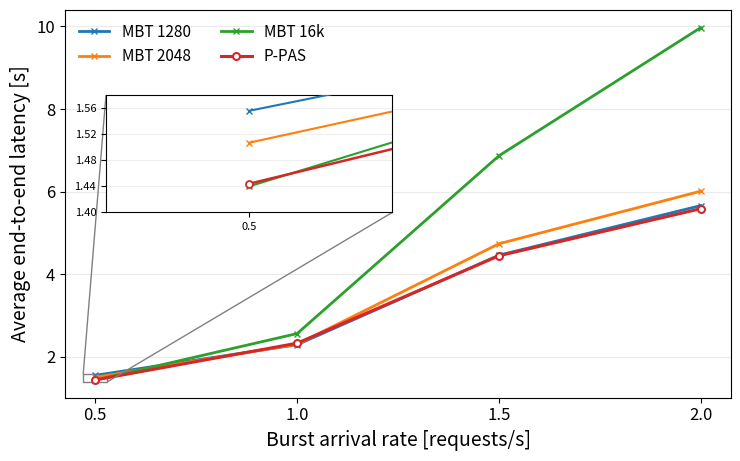

Python code for this plot:
#!/usr/bin/env python3

from pathlib import Path

import matplotlib.pyplot as plt
import numpy as np
from mpl_toolkits.axes_grid1.inset_locator import inset_axes, mark_inset


OUT_DIR = Path("figures")
OUT_DIR.mkdir(exist_ok=True)

BURST = np.array([0.5, 1.0, 1.5, 2.0])

# LATENCY = {
#     "MBT 1280": [1.653, 2.323, 4.562, 5.771],
#     "MBT 2048": [1.546, 2.418, 4.899, 6.155],
#     "MBT 16k":  [1.454, 2.549, 6.637, 8.936],
#     "P-PAS":    [1.441, 2.292, 4.425, 5.578],
# }

LATENCY = {
    "MBT 1280": [1.556, 2.296, 4.462, 5.663],
    "MBT 2048": [1.507, 2.307, 4.740, 6.012],
    "MBT 16k":  [1.440, 2.566, 6.869, 9.971],
    "P-PAS":    [1.444, 2.333, 4.449, 5.588],
}


plt.rcParams.update({
    "font.size": 13,
    "axes.labelsize": 14,
    "legend.fontsize": 11,
    "xtick.labelsize": 12,
    "ytick.labelsize": 12,
})


fig, ax = plt.subplots(figsize=(7.6, 4.8))


# ---------------------------------------------------------------------
# Main curves
# ---------------------------------------------------------------------

for name in ["MBT 1280", "MBT 2048", "MBT 16k"]:
    ax.plot(
        BURST,
        LATENCY[name],
        "-x",
        linewidth=2.0,
        markersize=5,
        label=name,
        zorder=5,
    )

ax.plot(
    BURST,
    LATENCY["P-PAS"],
    "-o",
    linewidth=2.2,
    markersize=5,
    markerfacecolor="white",
    markeredgewidth=1.5,
    label="P-PAS",
    zorder=6,
)


# ---------------------------------------------------------------------
# Axes
# ---------------------------------------------------------------------

ax.set_xlabel("Burst arrival rate [requests/s]")
ax.set_ylabel("Average end-to-end latency [s]")

ax.set_xticks(BURST)

ax.grid(
    True,
    axis="y",
    alpha=0.25,
)

ax.legend(
    ncol=2,
    frameon=False,
    loc="upper left",
)


# ---------------------------------------------------------------------
# Zoom inset: burst rate 0.5
# ---------------------------------------------------------------------

axins = inset_axes(
    ax,
    width="43%",
    height="42%",
    loc="upper left",
    bbox_to_anchor=(0.05, 0.08, 1.0, 0.72),
    bbox_transform=ax.transAxes,
)

for name in ["MBT 1280", "MBT 2048", "MBT 16k"]:
    axins.plot(
        BURST,
        LATENCY[name],
        "-x",
        linewidth=1.5,
        markersize=5,
        zorder=4,
    )

axins.plot(
    BURST,
    LATENCY["P-PAS"],
    "-o",
    linewidth=1.8,
    markersize=5,
    markerfacecolor="white",
    markeredgewidth=1.3,
    zorder=6,
)

# Tight zoom around the 0.5 burst-rate results
axins.set_xlim(0.47, 0.53)
axins.set_ylim(1.40, 1.58)

axins.set_xticks([0.5])
axins.set_yticks([
    1.40,
    1.44,
    1.48,
    1.52,
    1.56,
])

axins.tick_params(labelsize=8)
axins.grid(
    True,
    axis="y",
    alpha=0.2,
)

mark_inset(
    ax,
    axins,
    loc1=2,
    loc2=4,
    fc="none",
    ec="0.5",
)


fig.tight_layout()

fig.savefig(
    OUT_DIR / "nemotron_latency_vs_burst.png",
    dpi=300,
    bbox_inches="tight",
)

fig.savefig(
    OUT_DIR / "nemotron_latency_vs_burst.pdf",
    bbox_inches="tight",
)

plt.show()
